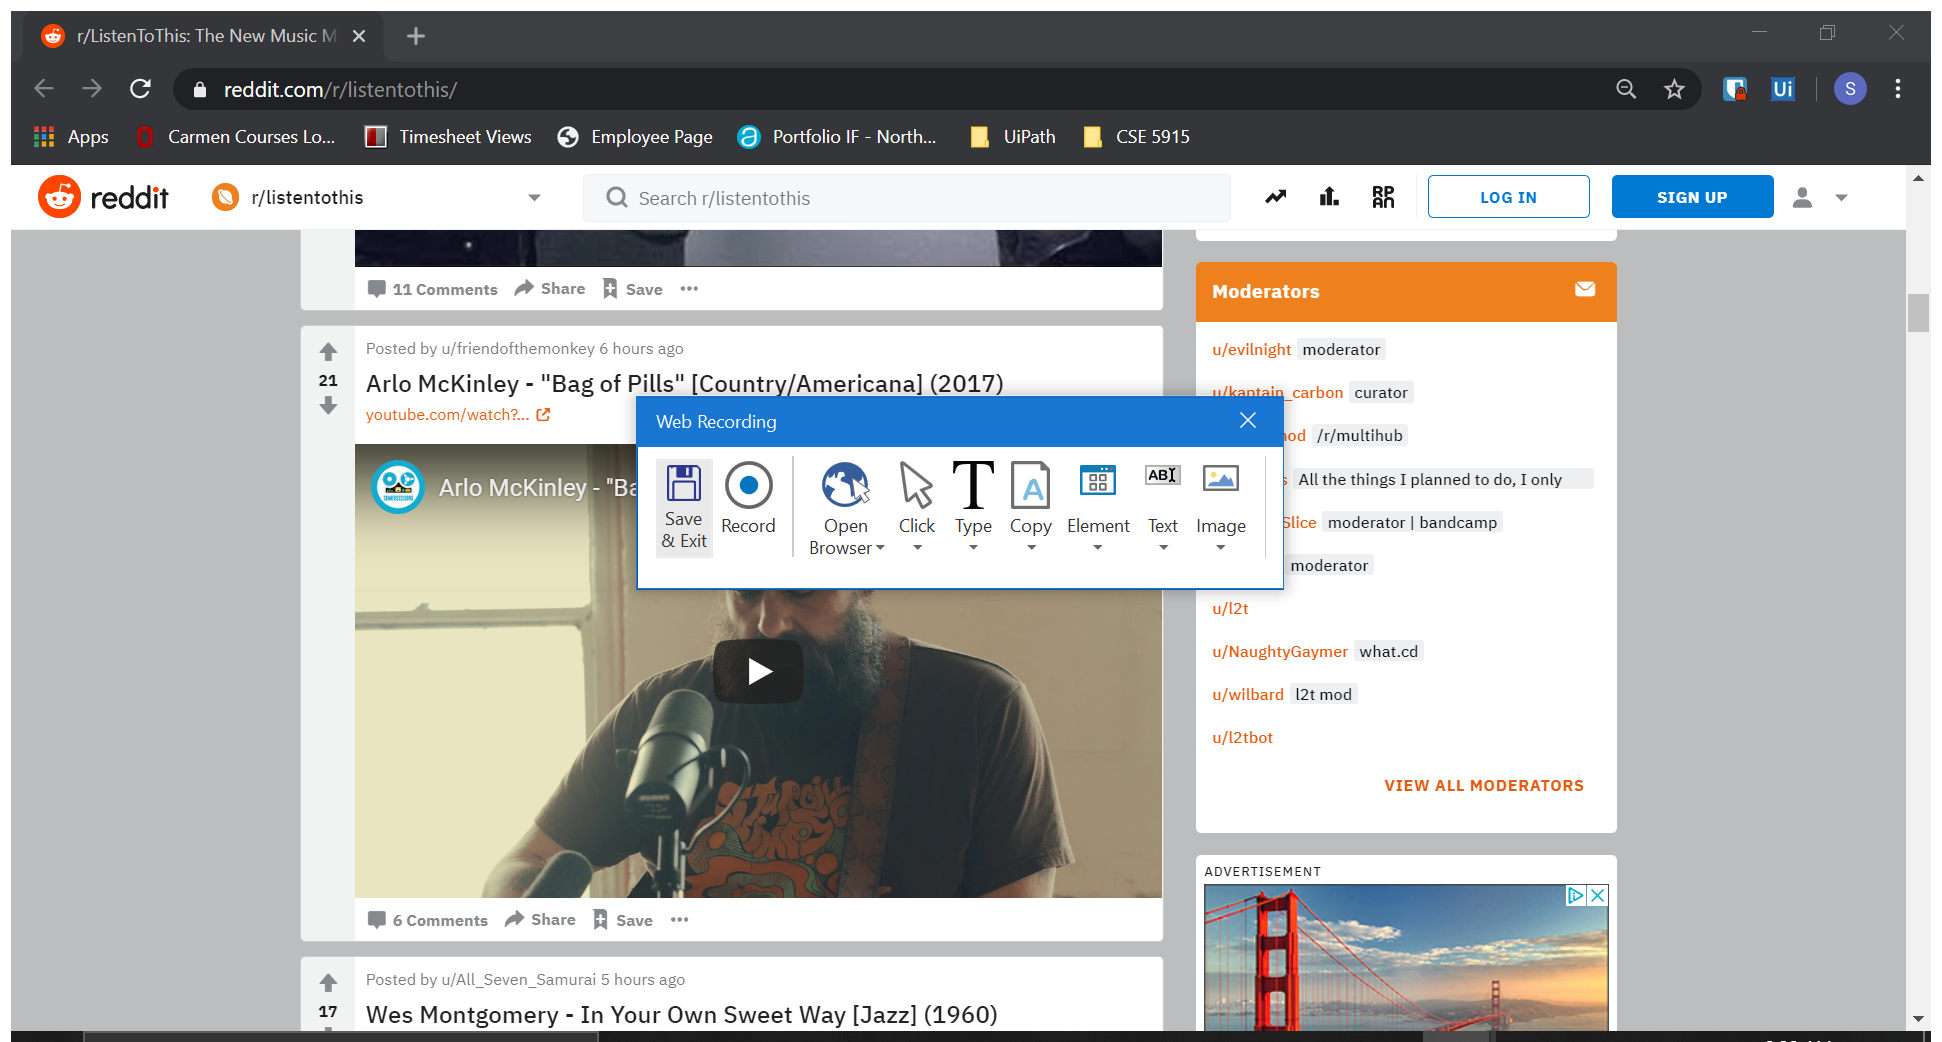
Workflow: Main

Step 1: Attach Browser 'RListenTo Page' in window 'r/ListenToThis: The New Music Machine' (chrome.exe)

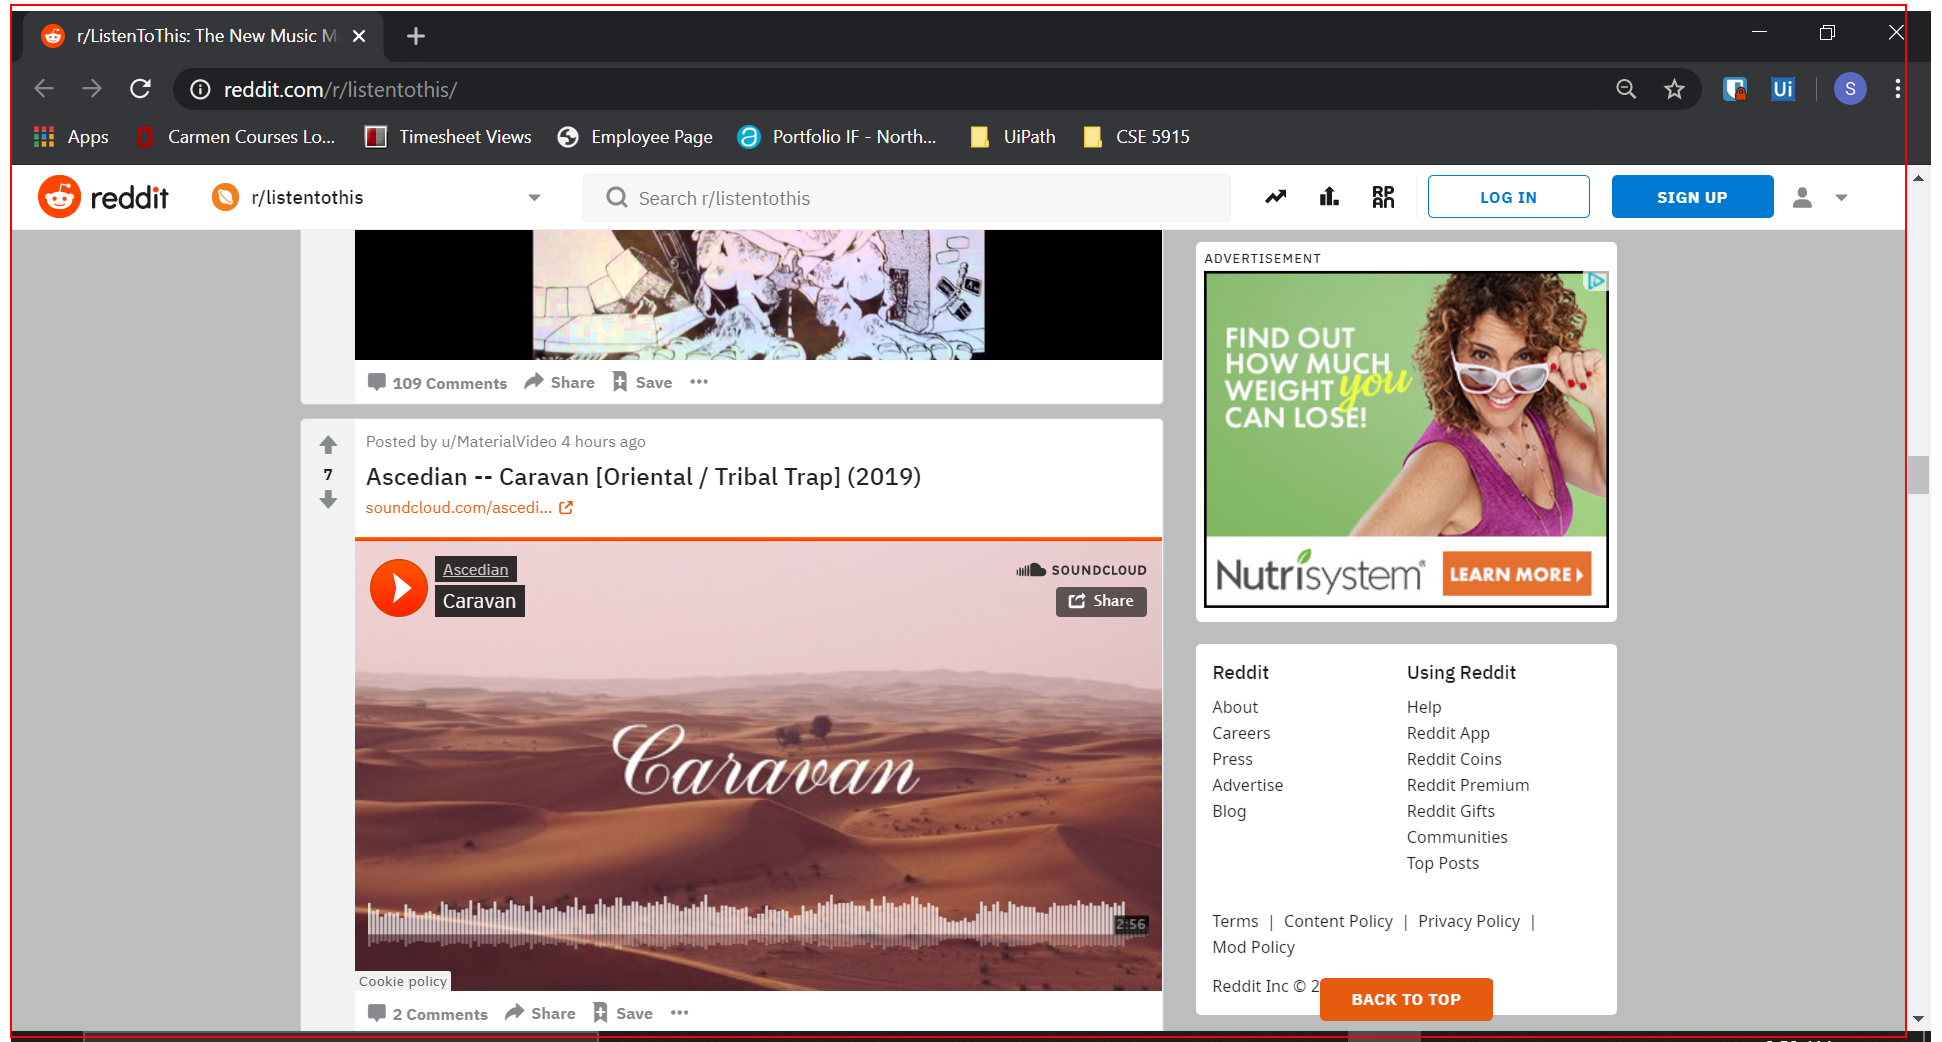
Step 2: get-text from the element

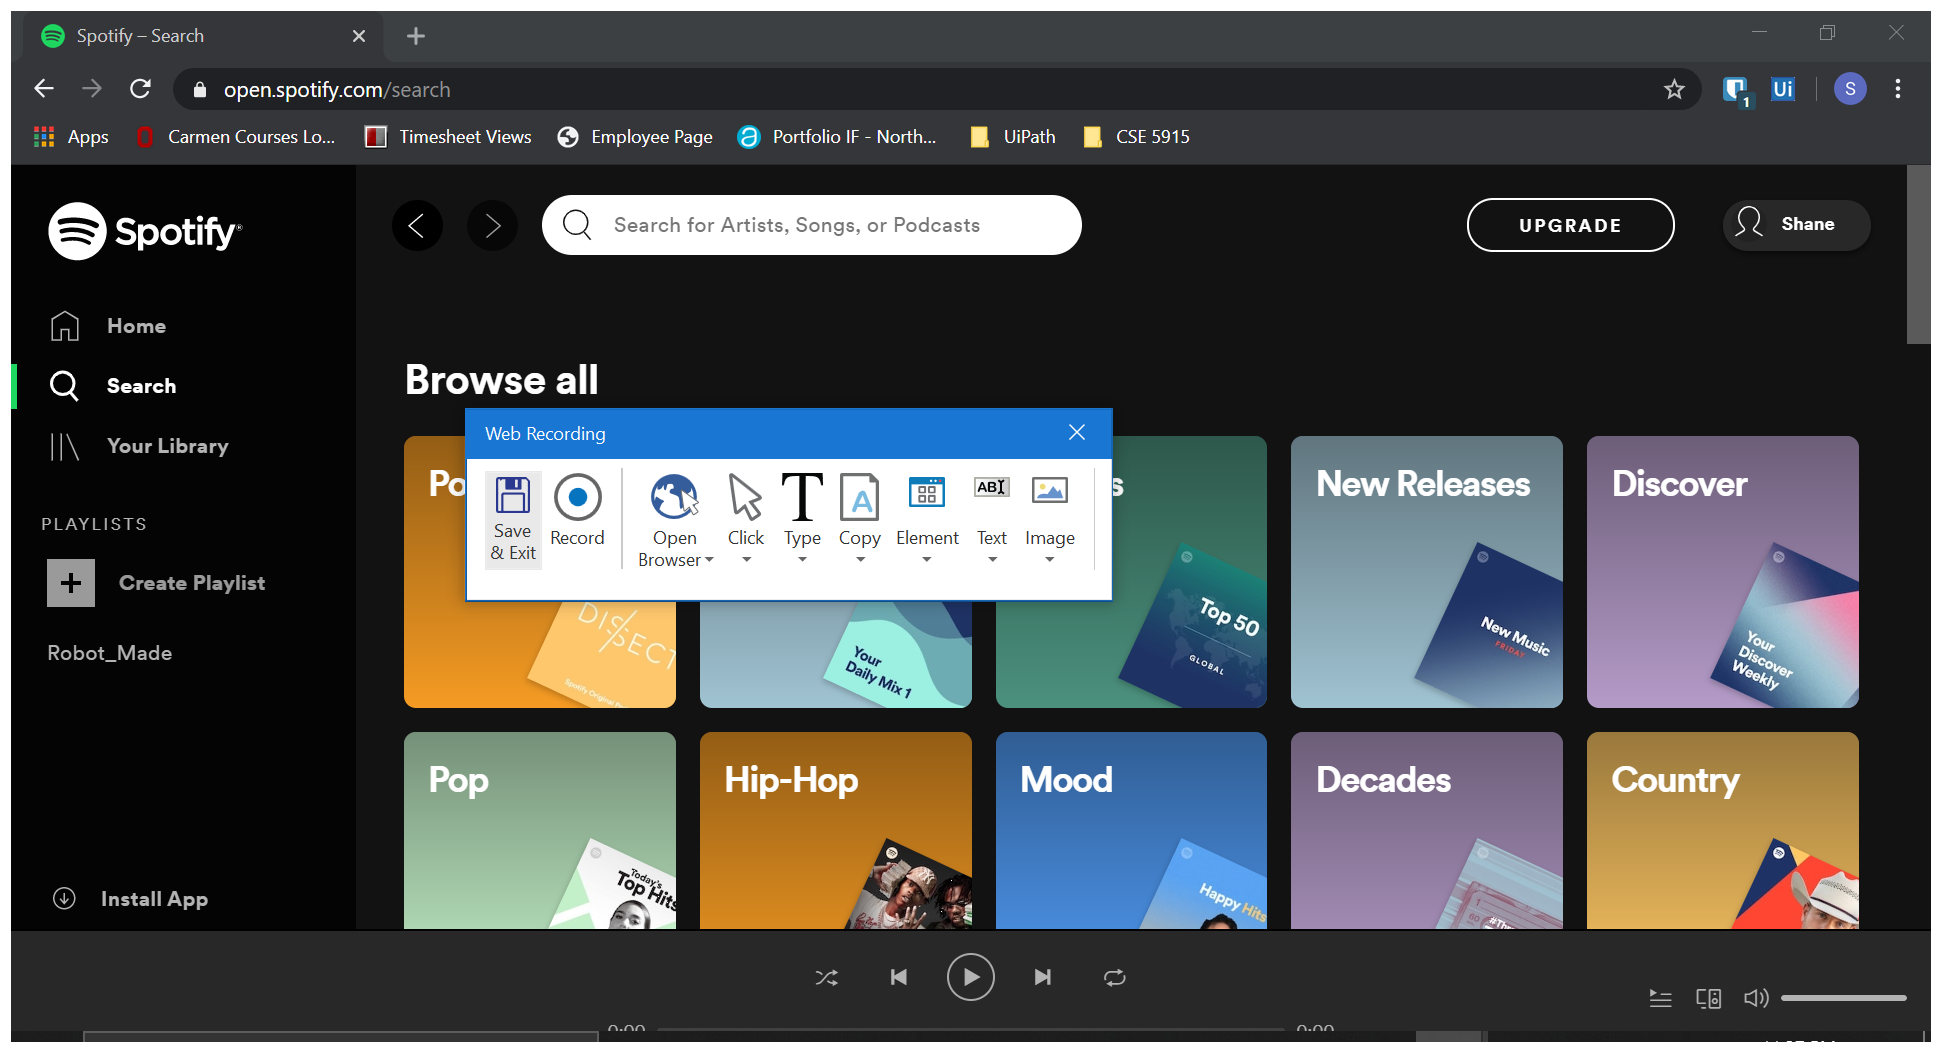
Step 3: Attach Browser 'Musicfore Page' in window 'Music for everyone - Spotify' (chrome.exe)

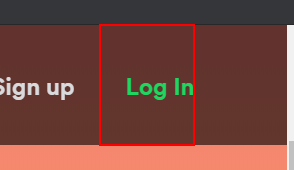
Step 4: find the link 'Log In'

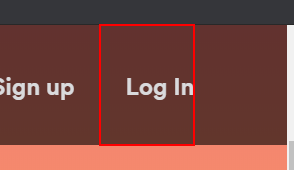
Step 5 [then]: click on the link 'Log In'

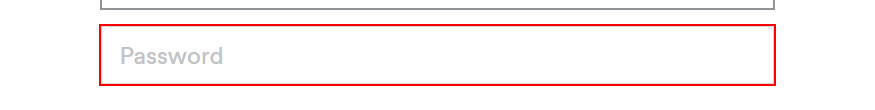
Step 6 [then]: type [Password] into the text box 'login-password'

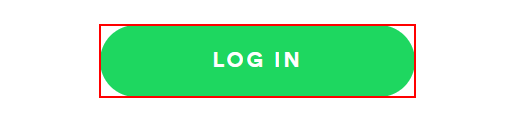
Step 7 [then]: click on the button

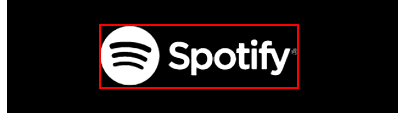
Step 8: click on the icon

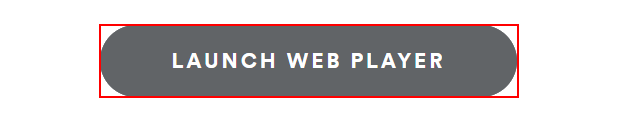
Step 9: click on the link 'segmented-desktop-launch'

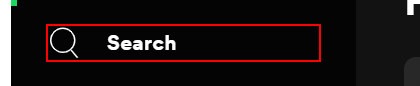
Step 10: click on the element

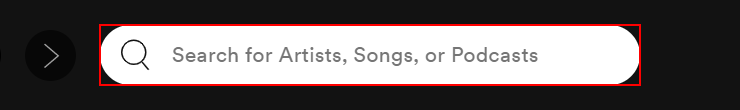
Step 11: type [song.ToString] into the text box

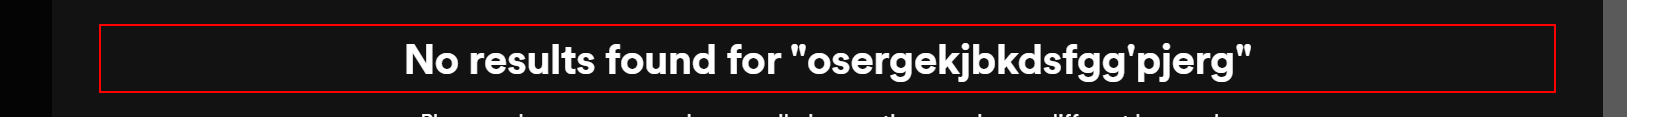
Step 12: find the heading

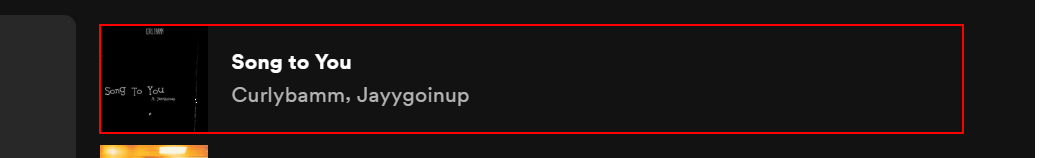
Step 13 [then]: click on the element

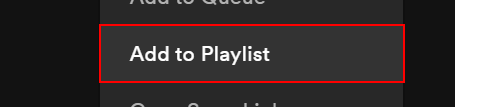
Step 14: click on the element 'Add to Playlist'

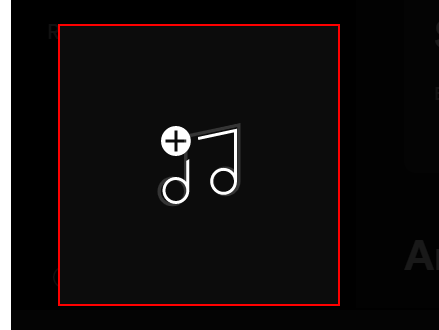
Step 15: click on the element